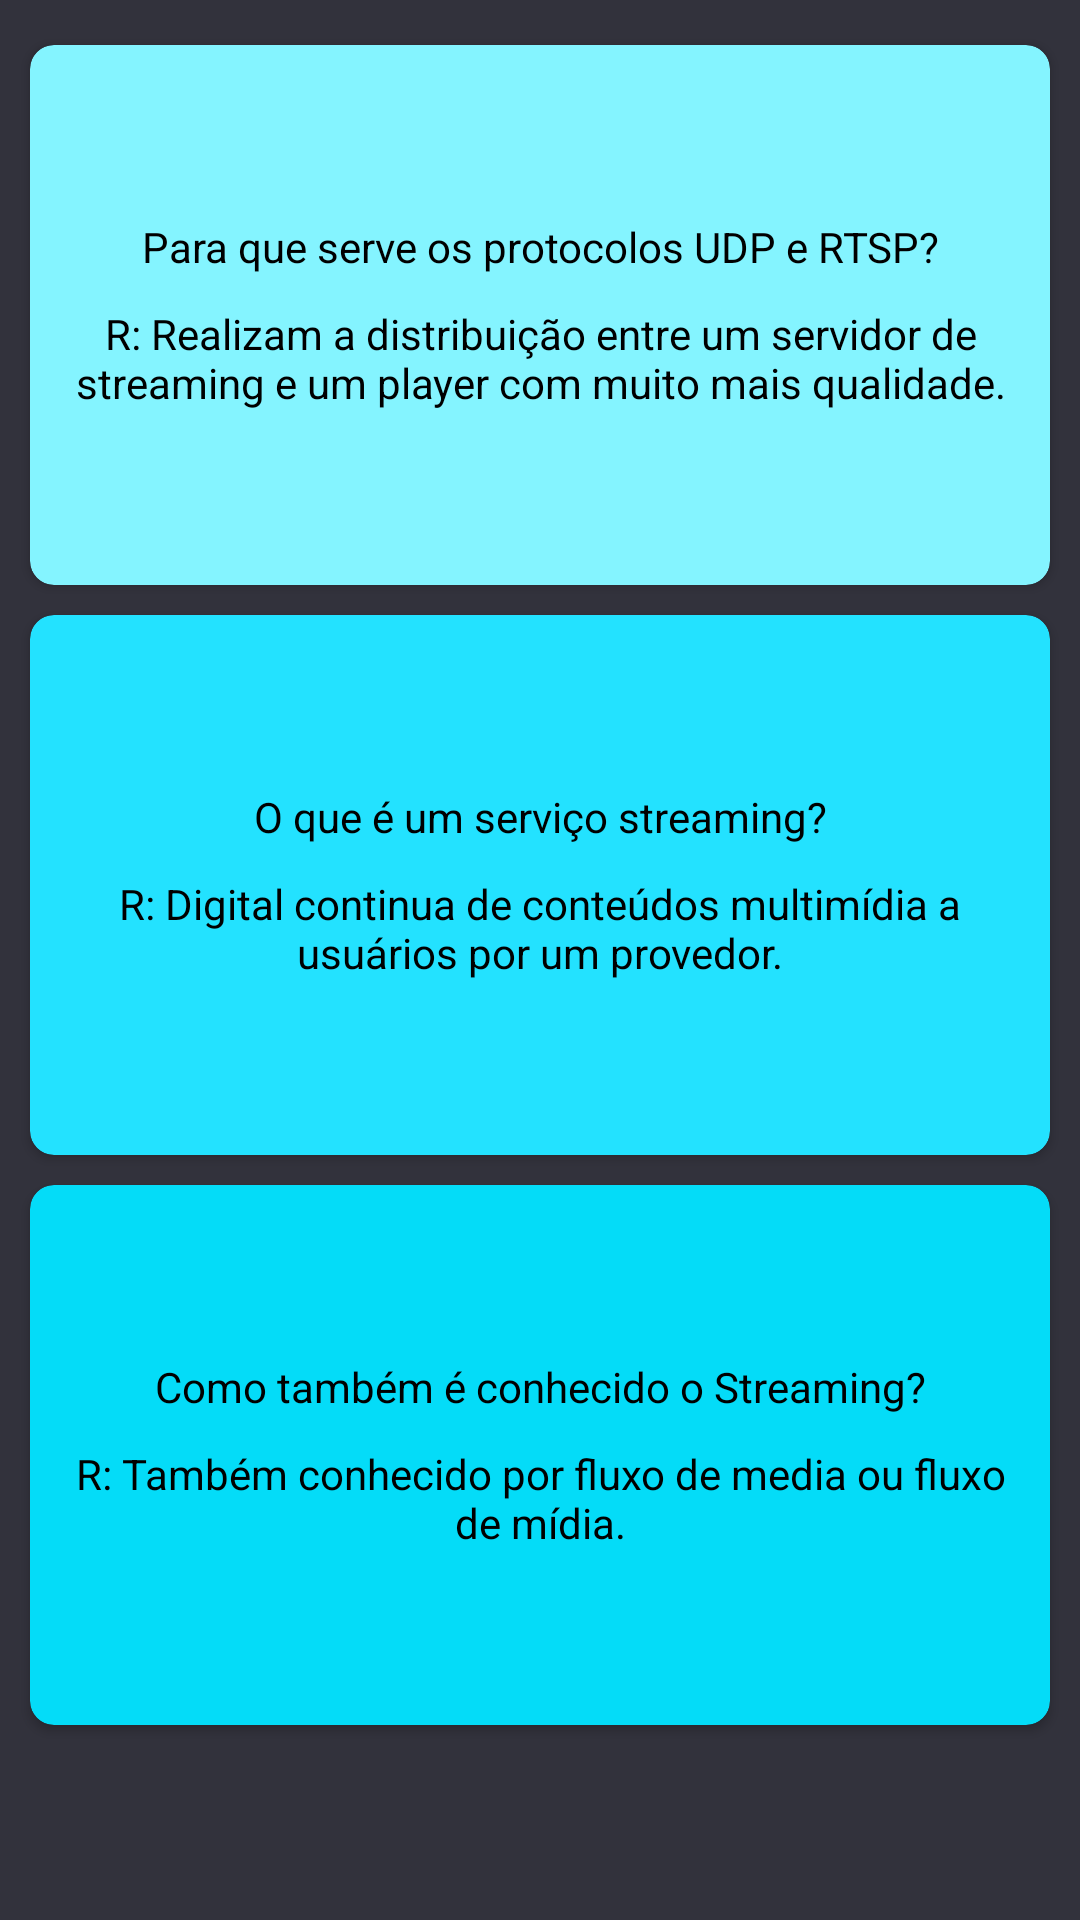

Android layout source for this screen:
<!-- AndroidManifest.xml: application theme AppTheme -->
<!-- res/layout/fragment_notifications.xml -->
<?xml version="1.0" encoding="utf-8"?>
<ScrollView xmlns:android="http://schemas.android.com/apk/res/android"
    xmlns:app="http://schemas.android.com/apk/res-auto"
    android:layout_width="match_parent"
    android:layout_height="match_parent"
    android:background="#32323C"
    android:scrollbarThumbHorizontal="@android:color/transparent"
    android:scrollbarThumbVertical="@android:color/transparent">

    <LinearLayout
        android:layout_width="match_parent"
        android:layout_height="wrap_content"
        android:orientation="vertical">

        <androidx.cardview.widget.CardView
            android:layout_width="match_parent"
            android:layout_height="180dp"
            android:layout_marginLeft="10dp"
            android:layout_marginTop="15dp"
            android:layout_marginRight="10dp"
            android:layout_marginBottom="5dp"
            android:layout_weight="1"
            app:cardBackgroundColor="#84F4FF"
            app:cardCornerRadius="8dp">

            <LinearLayout
                android:layout_width="match_parent"
                android:layout_height="match_parent"
                android:gravity="center"
                android:orientation="vertical"
                android:padding="10dp">

                <TextView
                    android:id="@+id/textView"
                    android:layout_width="match_parent"
                    android:layout_height="wrap_content"
                    android:background="#00000000"
                    android:gravity="center"
                    android:text="Para que serve os protocolos UDP e RTSP?"
                    android:textColor="#000000" />

                <TextView
                    android:id="@+id/textView7"
                    android:layout_width="match_parent"
                    android:layout_height="wrap_content"
                    android:layout_marginTop="10dp"
                    android:gravity="center"
                    android:text="R: Realizam a distribuição entre um servidor de streaming e um player com muito mais qualidade."
                    android:textColor="#000000" />
            </LinearLayout>

        </androidx.cardview.widget.CardView>

        <androidx.cardview.widget.CardView
            android:layout_width="match_parent"
            android:layout_height="180dp"
            android:layout_marginLeft="10dp"
            android:layout_marginTop="5dp"
            android:layout_marginRight="10dp"
            android:layout_marginBottom="5dp"
            android:layout_weight="1"
            app:cardBackgroundColor="#23E2FF"
            app:cardCornerRadius="8dp">

            <LinearLayout
                android:layout_width="match_parent"
                android:layout_height="match_parent"
                android:gravity="center"
                android:orientation="vertical"
                android:padding="10dp">

                <TextView
                    android:id="@+id/textView2"
                    android:layout_width="match_parent"
                    android:layout_height="wrap_content"
                    android:background="#00000000"
                    android:gravity="center"
                    android:text="O que é um serviço streaming?"
                    android:textColor="#000000" />

                <TextView
                    android:id="@+id/textView8"
                    android:layout_width="match_parent"
                    android:layout_height="wrap_content"
                    android:layout_marginTop="10dp"
                    android:gravity="center"
                    android:text="R: Digital continua de conteúdos multimídia a usuários por um provedor."
                    android:textColor="#000000" />
            </LinearLayout>

        </androidx.cardview.widget.CardView>

        <androidx.cardview.widget.CardView
            android:layout_width="match_parent"
            android:layout_height="180dp"
            android:layout_marginLeft="10dp"
            android:layout_marginTop="5dp"
            android:layout_marginRight="10dp"
            android:layout_marginBottom="15dp"
            android:layout_weight="1"
            app:cardBackgroundColor="#04DCF8"
            app:cardCornerRadius="8dp">

            <LinearLayout
                android:layout_width="match_parent"
                android:layout_height="match_parent"
                android:gravity="center"
                android:orientation="vertical"
                android:padding="10dp">

                <TextView
                    android:id="@+id/textView3"
                    android:layout_width="match_parent"
                    android:layout_height="wrap_content"
                    android:background="#00000000"
                    android:gravity="center"
                    android:text="Como também é conhecido o Streaming?"
                    android:textColor="#000000" />

                <TextView
                    android:id="@+id/textView9"
                    android:layout_width="match_parent"
                    android:layout_height="wrap_content"
                    android:layout_marginTop="10dp"
                    android:gravity="center"
                    android:text="R: Também conhecido por fluxo de media ou fluxo de mídia."
                    android:textColor="#000000" />
            </LinearLayout>

        </androidx.cardview.widget.CardView>

    </LinearLayout>
</ScrollView>
<!-- resources referenced by this layout -->
<resources>
  <style name="AppTheme" parent="Theme.AppCompat.NoActionBar">
          
          <item name="colorPrimary">@color/colorPrimary</item>
          <item name="colorPrimaryDark">@color/colorPrimaryDark</item>
          <item name="colorAccent">@color/colorAccent</item>
          <item name="android:color">@color/colorBackground</item>
      </style>
  <color name="colorPrimary">#009688</color>
  <color name="colorPrimaryDark">#32323C</color>
  <color name="colorAccent">#D81B60</color>
  <color name="colorBackground">#32323C</color>
</resources>
